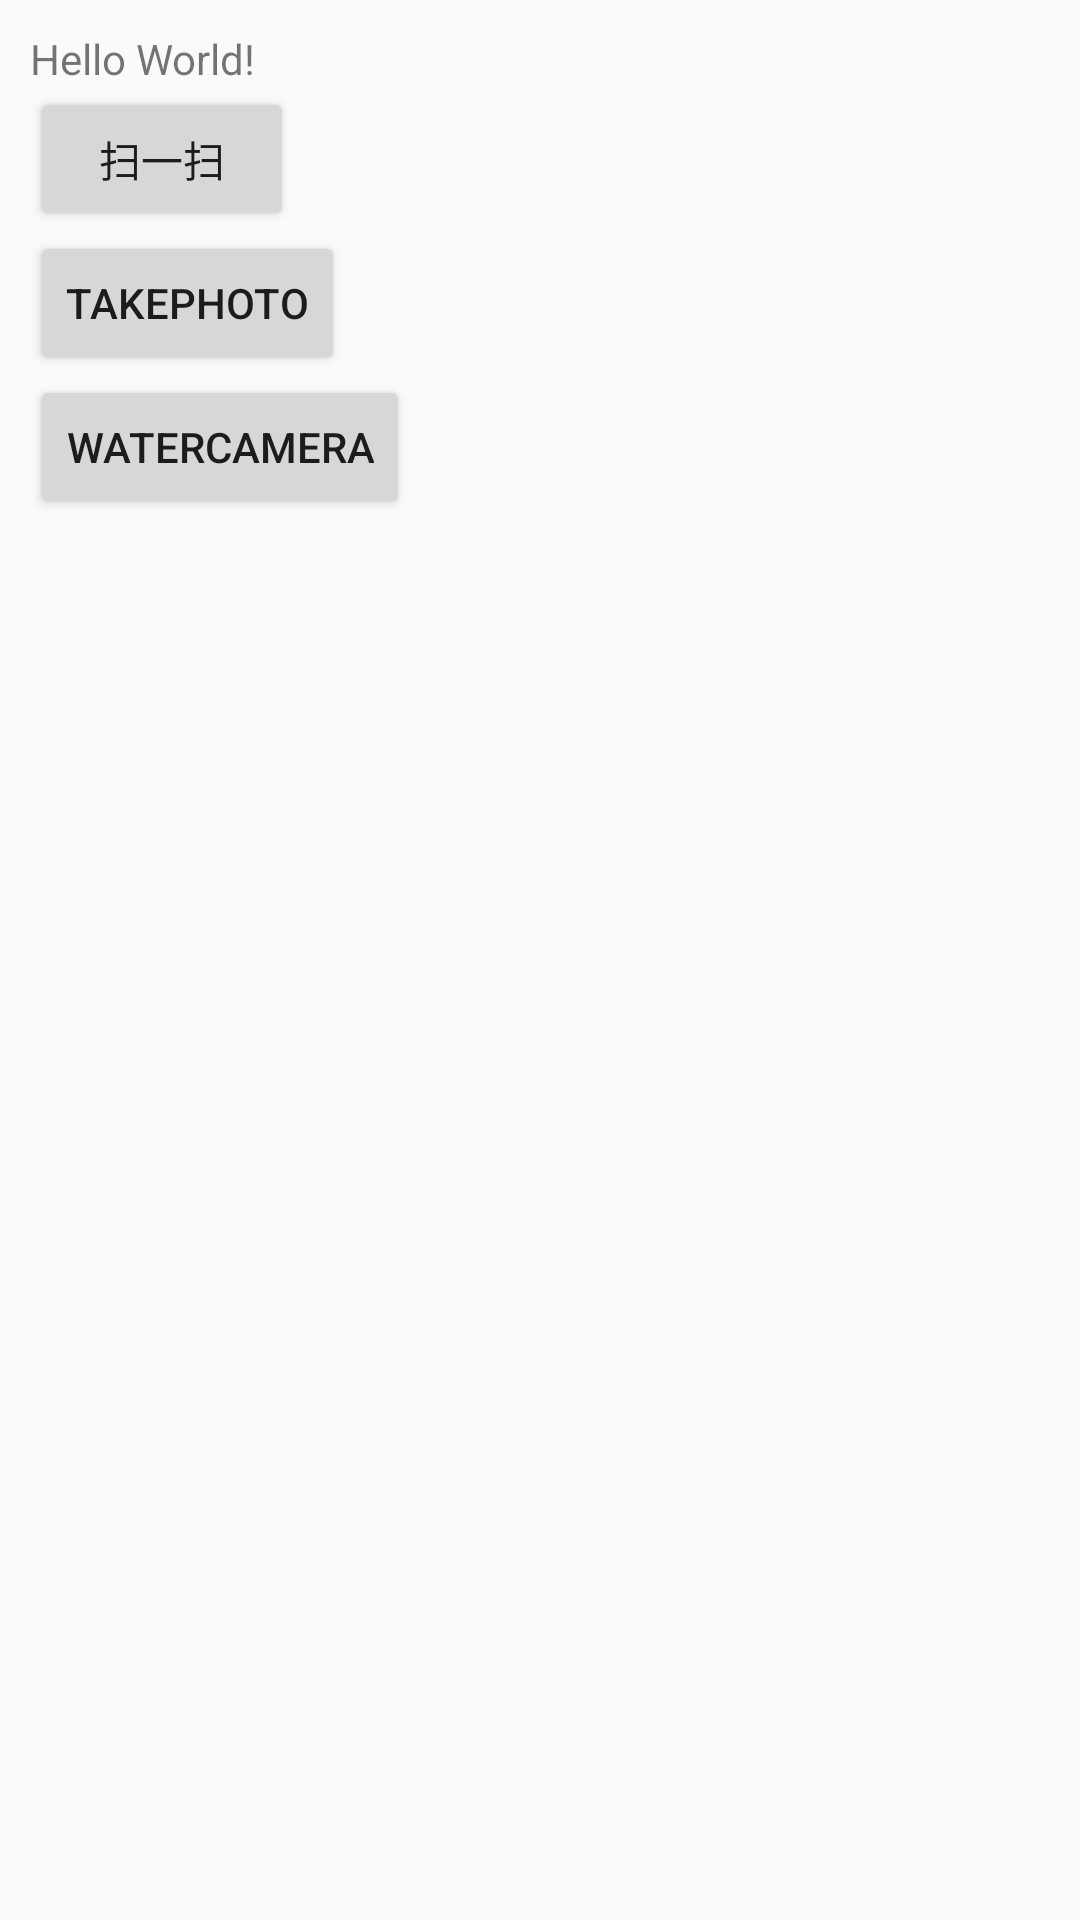

This screen was rendered from an Android layout file. Write that file and the resources it references.
<!-- AndroidManifest.xml: application theme AppTheme -->
<!-- res/layout/activity_main.xml -->
<?xml version="1.0" encoding="utf-8"?>
<LinearLayout xmlns:android="http://schemas.android.com/apk/res/android"
    xmlns:app="http://schemas.android.com/apk/res-auto"
    xmlns:tools="http://schemas.android.com/tools"
    android:layout_width="match_parent"
    android:layout_height="match_parent"
    android:orientation="vertical"
    android:padding="10dp"
    tools:context=".MainActivity">

    <TextView
        android:id="@+id/scanTv"
        android:layout_width="wrap_content"
        android:layout_height="wrap_content"
        android:text="Hello World!" />

    <Button
        android:id="@+id/scanBtn"
        android:layout_width="wrap_content"
        android:layout_height="wrap_content"
        android:text="扫一扫" />
    <Button
        android:id="@+id/takePhotoBtn"
        android:layout_width="wrap_content"
        android:layout_height="wrap_content"
        android:text="takePhoto"/>
    <Button
        android:id="@+id/waterCameraBtn"
        android:layout_width="wrap_content"
        android:layout_height="wrap_content"
        android:text="WaterCamera"/>

</LinearLayout>
<!-- resources referenced by this layout -->
<resources>
  <style name="AppTheme" parent="Theme.AppCompat.Light.DarkActionBar">
          
          <item name="colorPrimary">@color/colorPrimary</item>
          <item name="colorPrimaryDark">@color/colorPrimaryDark</item>
          <item name="colorAccent">@color/colorAccent</item>
      </style>
  <!-- not gathered from this repository: default colours our renderer supplied (Android Studio template values) -->
  <color name="colorPrimary">#FF6200EE</color>
  <color name="colorPrimaryDark">#FF3700B3</color>
  <color name="colorAccent">#FF03DAC5</color>
</resources>
